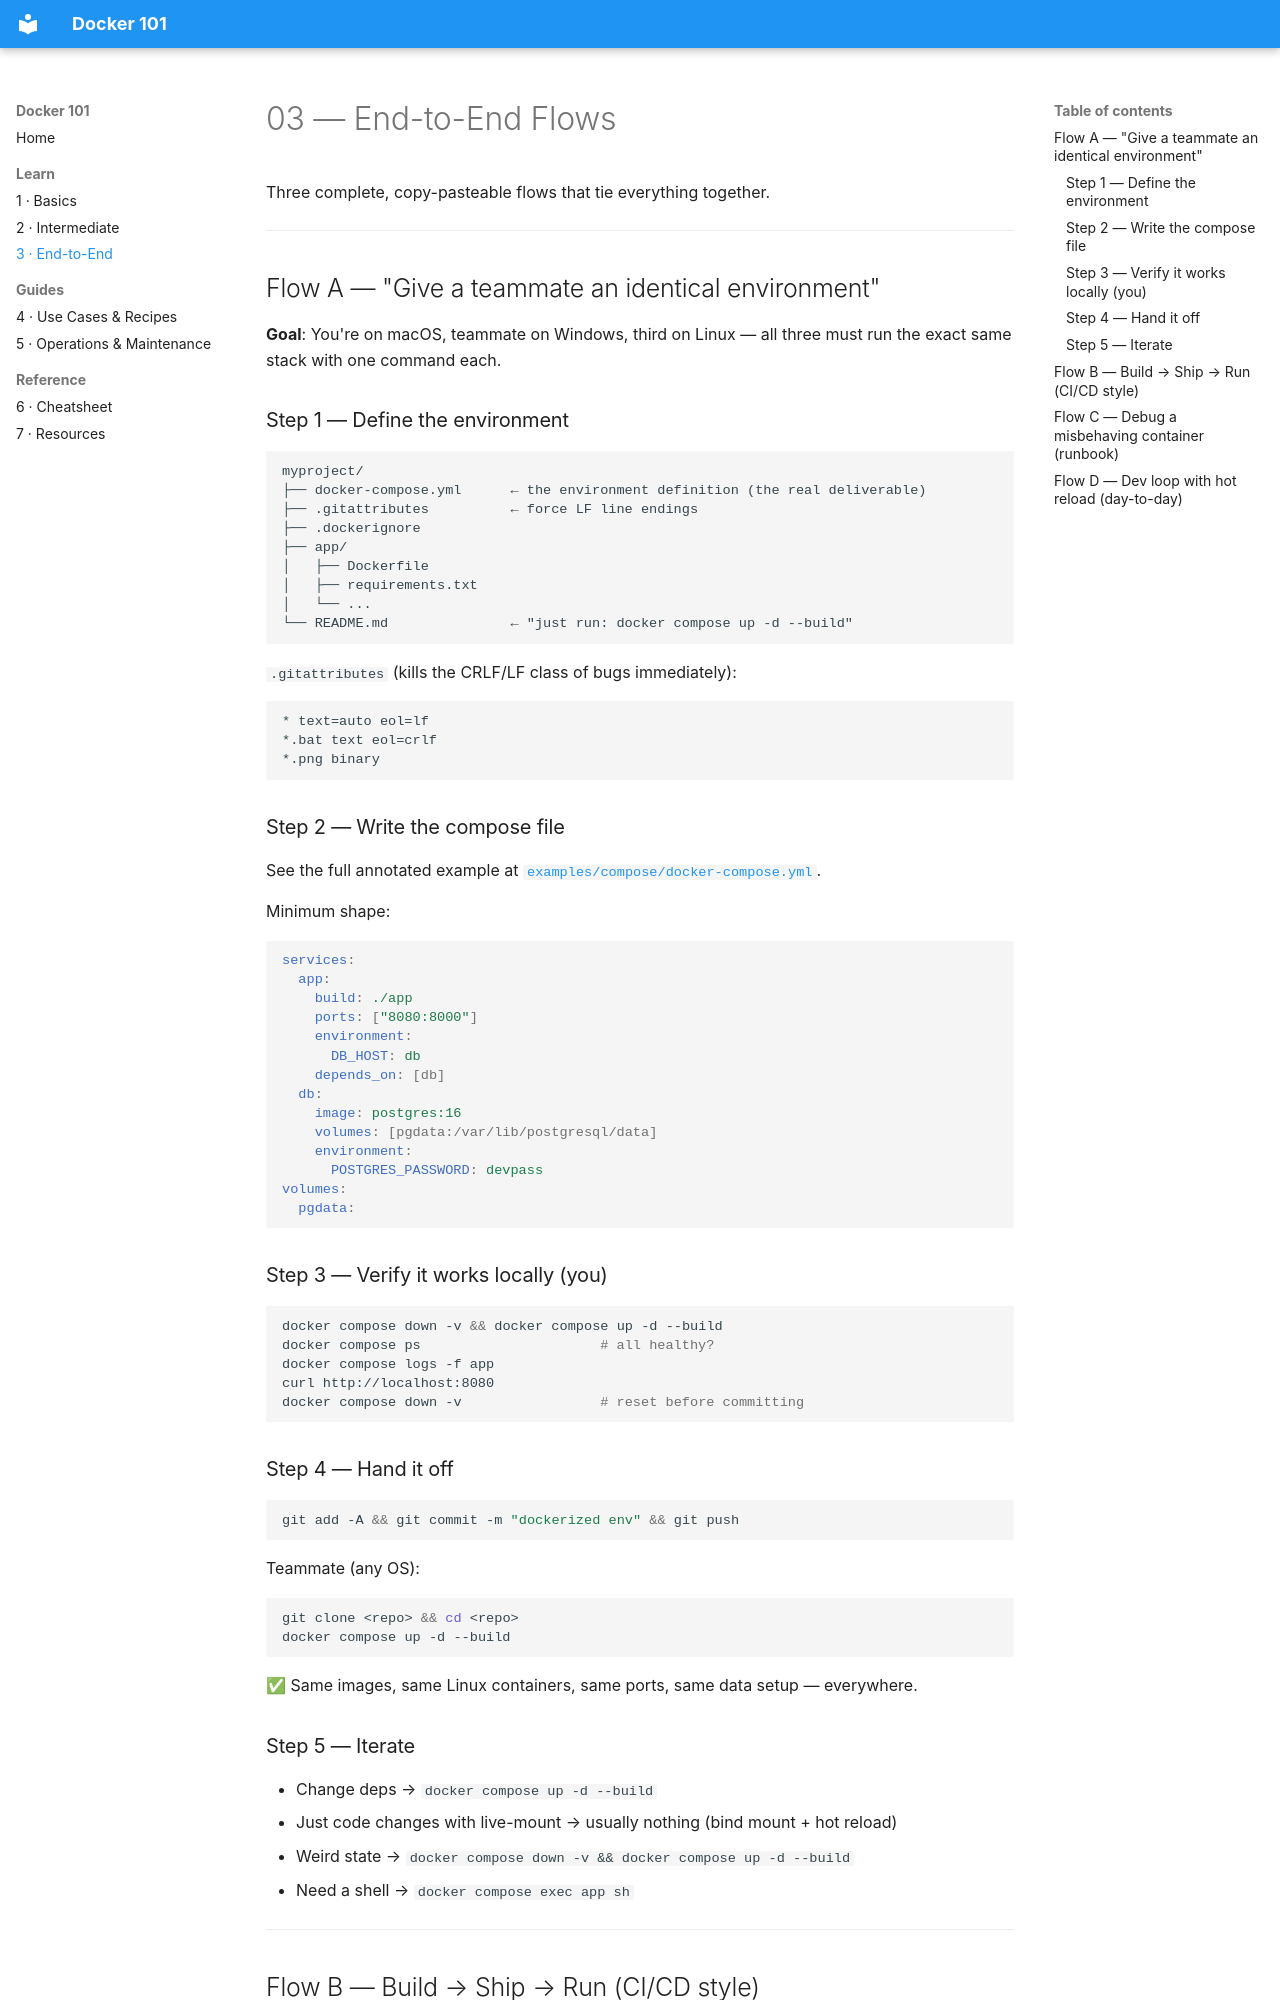

repository: sc0210/Docker101 · page: 03-End-to-End/index.html · generator: mkdocs

# 03 — End-to-End Flows

Three complete, copy-pasteable flows that tie everything together.

---

## Flow A — "Give a teammate an identical environment"

**Goal**: You're on macOS, teammate on Windows, third on Linux — all three must
run the exact same stack with one command each.

### Step 1 — Define the environment

```
myproject/
├── docker-compose.yml      ← the environment definition (the real deliverable)
├── .gitattributes          ← force LF line endings
├── .dockerignore
├── app/
│   ├── Dockerfile
│   ├── requirements.txt
│   └── ...
└── README.md               ← "just run: docker compose up -d --build"
```

`.gitattributes` (kills the CRLF/LF class of bugs immediately):

```
* text=auto eol=lf
*.bat text eol=crlf
*.png binary
```

### Step 2 — Write the compose file

See the full annotated example at [`examples/compose/docker-compose.yml`](../examples/compose/docker-compose.yml).

Minimum shape:

```yaml
services:
  app:
    build: ./app
    ports: ["8080:8000"]
    environment:
      DB_HOST: db
    depends_on: [db]
  db:
    image: postgres:16
    volumes: [pgdata:/var/lib/postgresql/data]
    environment:
      POSTGRES_PASSWORD: devpass
volumes:
  pgdata:
```

### Step 3 — Verify it works locally (you)

```bash
docker compose down -v && docker compose up -d --build
docker compose ps                      # all healthy?
docker compose logs -f app
curl http://localhost:8080
docker compose down -v                 # reset before committing
```

### Step 4 — Hand it off

```bash
git add -A && git commit -m "dockerized env" && git push
```

Teammate (any OS):

```bash
git clone <repo> && cd <repo>
docker compose up -d --build
```

✅ Same images, same Linux containers, same ports, same data setup — everywhere.

### Step 5 — Iterate

- Change deps → `docker compose up -d --build`
- Just code changes with live-mount → usually nothing (bind mount + hot reload)
- Weird state → `docker compose down -v && docker compose up -d --build`
- Need a shell → `docker compose exec app sh`

---
